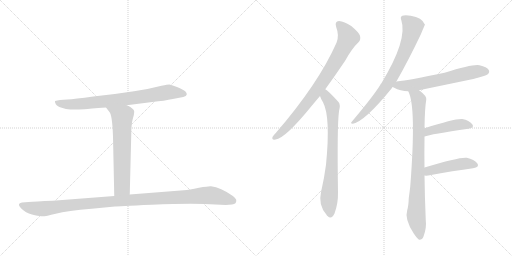
t = 0.00 s
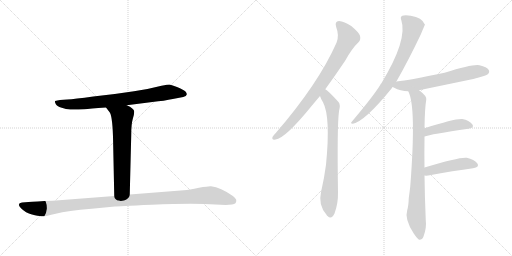
t = 1.79 s
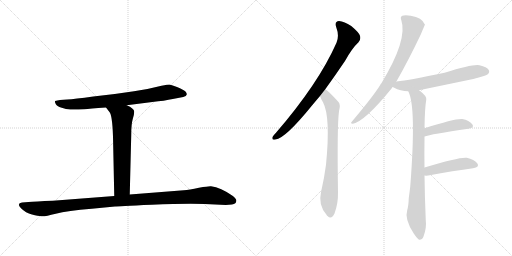
t = 3.57 s
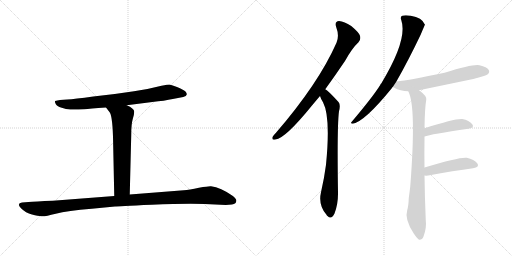
t = 5.36 s
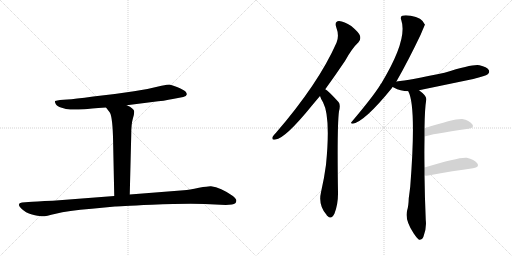
t = 7.14 s
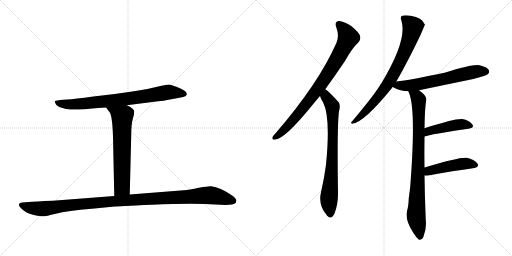
t = 8.93 s

The animated SVG that drew these frames (rendered in a browser with its animation timeline set to each time). Animation: 10 CSS @keyframes rules; one cycle of 8.93 s.

<svg version="1.1" viewBox="0 0 2048 1024" xmlns="http://www.w3.org/2000/svg">
  <g stroke="lightgray" stroke-dasharray="1,1" stroke-width="1" transform="scale(4, 4)">
    <line x1="0" y1="0" x2="256" y2="256"></line>
    <line x1="256" y1="0" x2="0" y2="256"></line>
    <line x1="128" y1="0" x2="128" y2="256"></line>
    <line x1="0" y1="128" x2="256" y2="128"></line>
    <line x1="256" y1="0" x2="512" y2="256"></line>
    <line x1="512" y1="0" x2="256" y2="256"></line>
    <line x1="384" y1="0" x2="384" y2="256"></line>
    <line x1="256" y1="128" x2="512" y2="128"></line>
  </g>
<g transform="scale(1, -1) translate(0, -850)">
   <style type="text/css">
    @keyframes keyframes0 {
      from {
       stroke: black;
       stroke-dashoffset: 771;
       stroke-width: 128;
       }
       72% {
       animation-timing-function: step-end;
       stroke: black;
       stroke-dashoffset: 0;
       stroke-width: 128;
       }
       to {
       stroke: black;
       stroke-width: 1024;
       }
       }
       #make-me-a-hanzi-animation-0 {
         animation: keyframes0 0.877441s both;
         animation-delay: 0.000000s;
         animation-timing-function: linear;
       }
    @keyframes keyframes1 {
      from {
       stroke: black;
       stroke-dashoffset: 643;
       stroke-width: 128;
       }
       68% {
       animation-timing-function: step-end;
       stroke: black;
       stroke-dashoffset: 0;
       stroke-width: 128;
       }
       to {
       stroke: black;
       stroke-width: 1024;
       }
       }
       #make-me-a-hanzi-animation-1 {
         animation: keyframes1 0.773275s both;
         animation-delay: 0.877441s;
         animation-timing-function: linear;
       }
    @keyframes keyframes2 {
      from {
       stroke: black;
       stroke-dashoffset: 1106;
       stroke-width: 128;
       }
       78% {
       animation-timing-function: step-end;
       stroke: black;
       stroke-dashoffset: 0;
       stroke-width: 128;
       }
       to {
       stroke: black;
       stroke-width: 1024;
       }
       }
       #make-me-a-hanzi-animation-2 {
         animation: keyframes2 1.150065s both;
         animation-delay: 1.650716s;
         animation-timing-function: linear;
       }
    @keyframes keyframes3 {
      from {
       stroke: black;
       stroke-dashoffset: 819;
       stroke-width: 128;
       }
       73% {
       animation-timing-function: step-end;
       stroke: black;
       stroke-dashoffset: 0;
       stroke-width: 128;
       }
       to {
       stroke: black;
       stroke-width: 1024;
       }
       }
       #make-me-a-hanzi-animation-3 {
         animation: keyframes3 0.916504s both;
         animation-delay: 2.800781s;
         animation-timing-function: linear;
       }
    @keyframes keyframes4 {
      from {
       stroke: black;
       stroke-dashoffset: 755;
       stroke-width: 128;
       }
       71% {
       animation-timing-function: step-end;
       stroke: black;
       stroke-dashoffset: 0;
       stroke-width: 128;
       }
       to {
       stroke: black;
       stroke-width: 1024;
       }
       }
       #make-me-a-hanzi-animation-4 {
         animation: keyframes4 0.864421s both;
         animation-delay: 3.717285s;
         animation-timing-function: linear;
       }
    @keyframes keyframes5 {
      from {
       stroke: black;
       stroke-dashoffset: 765;
       stroke-width: 128;
       }
       71% {
       animation-timing-function: step-end;
       stroke: black;
       stroke-dashoffset: 0;
       stroke-width: 128;
       }
       to {
       stroke: black;
       stroke-width: 1024;
       }
       }
       #make-me-a-hanzi-animation-5 {
         animation: keyframes5 0.872559s both;
         animation-delay: 4.581706s;
         animation-timing-function: linear;
       }
    @keyframes keyframes6 {
      from {
       stroke: black;
       stroke-dashoffset: 630;
       stroke-width: 128;
       }
       67% {
       animation-timing-function: step-end;
       stroke: black;
       stroke-dashoffset: 0;
       stroke-width: 128;
       }
       to {
       stroke: black;
       stroke-width: 1024;
       }
       }
       #make-me-a-hanzi-animation-6 {
         animation: keyframes6 0.762695s both;
         animation-delay: 5.454264s;
         animation-timing-function: linear;
       }
    @keyframes keyframes7 {
      from {
       stroke: black;
       stroke-dashoffset: 856;
       stroke-width: 128;
       }
       74% {
       animation-timing-function: step-end;
       stroke: black;
       stroke-dashoffset: 0;
       stroke-width: 128;
       }
       to {
       stroke: black;
       stroke-width: 1024;
       }
       }
       #make-me-a-hanzi-animation-7 {
         animation: keyframes7 0.946615s both;
         animation-delay: 6.216960s;
         animation-timing-function: linear;
       }
    @keyframes keyframes8 {
      from {
       stroke: black;
       stroke-dashoffset: 446;
       stroke-width: 128;
       }
       59% {
       animation-timing-function: step-end;
       stroke: black;
       stroke-dashoffset: 0;
       stroke-width: 128;
       }
       to {
       stroke: black;
       stroke-width: 1024;
       }
       }
       #make-me-a-hanzi-animation-8 {
         animation: keyframes8 0.612956s both;
         animation-delay: 7.163574s;
         animation-timing-function: linear;
       }
    @keyframes keyframes9 {
      from {
       stroke: black;
       stroke-dashoffset: 459;
       stroke-width: 128;
       }
       60% {
       animation-timing-function: step-end;
       stroke: black;
       stroke-dashoffset: 0;
       stroke-width: 128;
       }
       to {
       stroke: black;
       stroke-width: 1024;
       }
       }
       #make-me-a-hanzi-animation-9 {
         animation: keyframes9 0.623535s both;
         animation-delay: 7.776530s;
         animation-timing-function: linear;
       }
</style>
<path d="M 507 429 L 609 442 Q 659 447 691 454 L 733 462 Q 746 465 747 472 Q 748 478 741 485 Q 734 491 708 502 Q 683 512 677 512 Q 671 512 646 507 Q 597 494 536 485 L 459 474 L 373 464 Q 297 454 269 452 L 240 450 Q 229 449 220 446 Q 219 440 223 434 Q 226 425 247 419 Q 264 412 281 412 Q 299 411 338 413 Q 356 415 424 420 L 507 429 Z" fill="lightgray"></path> 
<path d="M 424 420 L 437 403 Q 449 392 452 304 L 457 66 C 458 36 518 42 519 72 L 525 313 Q 525 353 531 374 Q 537 394 537 403 Q 537 411 529 416 Q 522 423 507 429 C 480 442 406 444 424 420 Z" fill="lightgray"></path> 
<path d="M 457 66 L 211 47 Q 140 44 114 42 L 88 40 Q 65 36 84 17 Q 103 -2 128 -8 Q 153 -14 165 -15 Q 178 -17 223 -5 Q 269 7 367 15 L 460 24 Q 468 25 607 31 Q 746 37 819 34 L 903 30 L 928 32 Q 947 34 945 50 Q 944 56 930 67 Q 883 100 844 105 Q 836 106 796 99 Q 756 91 735 89 L 519 72 L 457 66 Z" fill="lightgray"></path> 
<path d="M 1301 493 Q 1338 544 1380 606 Q 1408 657 1434 681 Q 1444 691 1440 707 Q 1436 720 1405 746 Q 1377 765 1356 766 Q 1337 765 1345 741 Q 1358 707 1346 679 Q 1274 516 1104 319 Q 1094 309 1090 302 Q 1086 289 1102 292 Q 1141 296 1248 428 Q 1263 446 1280 466 L 1301 493 Z" fill="lightgray"></path> 
<path d="M 1280 466 Q 1284 453 1292 441 Q 1323 383 1304 191 Q 1297 137 1284 81 Q 1272 30 1306 -9 Q 1307 -12 1310 -14 Q 1326 -30 1338 -4 Q 1353 36 1352 81 Q 1348 346 1356 405 Q 1363 432 1354 442 Q 1312 488 1301 493 C 1277 511 1269 494 1280 466 Z" fill="lightgray"></path> 
<path d="M 1585 523 Q 1633 607 1683 712 Q 1699 751 1700 751 Q 1688 781 1643 787 Q 1621 791 1609 787 Q 1600 783 1605 770 Q 1632 692 1525 516 Q 1522 515 1521 510 Q 1490 461 1407 363 Q 1400 356 1411 355 Q 1459 364 1567 497 Q 1568 500 1571 502 L 1585 523 Z" fill="lightgray"></path> 
<path d="M 1676 489 Q 1782 511 1893 534 Q 1942 546 1951 553 Q 1960 560 1955 570 Q 1948 582 1918 589 Q 1894 595 1778 559 Q 1637 529 1586 524 Q 1585 524 1585 523 C 1556 517 1545 515 1571 502 Q 1572 502 1575 500 Q 1602 485 1633 485 L 1676 489 Z" fill="lightgray"></path> 
<path d="M 1698 180 Q 1697 238 1698 293 Q 1698 299 1698 304 L 1698 337 Q 1699 416 1705 451 Q 1708 466 1676 489 C 1653 508 1622 513 1633 485 Q 1666 425 1641 104 Q 1638 79 1635 57 Q 1634 26 1629 10 Q 1617 -26 1655 -84 Q 1668 -103 1676 -109 Q 1689 -110 1694 -96 Q 1707 -62 1703 -30 Q 1699 64 1698 148 L 1698 180 Z" fill="lightgray"></path> 
<path d="M 1698 304 Q 1722 313 1874 335 Q 1899 339 1889 353 Q 1877 369 1849 374 Q 1822 377 1698 337 C 1669 328 1669 295 1698 304 Z" fill="lightgray"></path> 
<path d="M 1698 148 Q 1704 147 1713 148 Q 1816 167 1892 177 Q 1920 181 1909 197 Q 1897 213 1867 219 Q 1839 223 1698 180 C 1669 171 1668 150 1698 148 Z" fill="lightgray"></path> 
      <clipPath id="make-me-a-hanzi-clip-0">
      <path d="M 507 429 L 609 442 Q 659 447 691 454 L 733 462 Q 746 465 747 472 Q 748 478 741 485 Q 734 491 708 502 Q 683 512 677 512 Q 671 512 646 507 Q 597 494 536 485 L 459 474 L 373 464 Q 297 454 269 452 L 240 450 Q 229 449 220 446 Q 219 440 223 434 Q 226 425 247 419 Q 264 412 281 412 Q 299 411 338 413 Q 356 415 424 420 L 507 429 Z" fill="lightgray"></path>
      </clipPath>
      <path clip-path="url(#make-me-a-hanzi-clip-0)" d="M 226 441 L 258 433 L 298 433 L 497 453 L 675 482 L 736 475 " fill="none" id="make-me-a-hanzi-animation-0" stroke-dasharray="643 1286" stroke-linecap="round"></path>

      <clipPath id="make-me-a-hanzi-clip-1">
      <path d="M 424 420 L 437 403 Q 449 392 452 304 L 457 66 C 458 36 518 42 519 72 L 525 313 Q 525 353 531 374 Q 537 394 537 403 Q 537 411 529 416 Q 522 423 507 429 C 480 442 406 444 424 420 Z" fill="lightgray"></path>
      </clipPath>
      <path clip-path="url(#make-me-a-hanzi-clip-1)" d="M 431 419 L 489 384 L 488 101 L 464 74 " fill="none" id="make-me-a-hanzi-animation-1" stroke-dasharray="515 1030" stroke-linecap="round"></path>

      <clipPath id="make-me-a-hanzi-clip-2">
      <path d="M 457 66 L 211 47 Q 140 44 114 42 L 88 40 Q 65 36 84 17 Q 103 -2 128 -8 Q 153 -14 165 -15 Q 178 -17 223 -5 Q 269 7 367 15 L 460 24 Q 468 25 607 31 Q 746 37 819 34 L 903 30 L 928 32 Q 947 34 945 50 Q 944 56 930 67 Q 883 100 844 105 Q 836 106 796 99 Q 756 91 735 89 L 519 72 L 457 66 Z" fill="lightgray"></path>
      </clipPath>
      <path clip-path="url(#make-me-a-hanzi-clip-2)" d="M 87 28 L 120 19 L 176 15 L 498 49 L 826 69 L 866 65 L 931 47 " fill="none" id="make-me-a-hanzi-animation-2" stroke-dasharray="978 1956" stroke-linecap="round"></path>

      <clipPath id="make-me-a-hanzi-clip-3">
      <path d="M 1301 493 Q 1338 544 1380 606 Q 1408 657 1434 681 Q 1444 691 1440 707 Q 1436 720 1405 746 Q 1377 765 1356 766 Q 1337 765 1345 741 Q 1358 707 1346 679 Q 1274 516 1104 319 Q 1094 309 1090 302 Q 1086 289 1102 292 Q 1141 296 1248 428 Q 1263 446 1280 466 L 1301 493 Z" fill="lightgray"></path>
      </clipPath>
      <path clip-path="url(#make-me-a-hanzi-clip-3)" d="M 1356 751 L 1382 724 L 1392 697 L 1358 629 L 1278 504 L 1209 412 L 1128 322 L 1099 301 " fill="none" id="make-me-a-hanzi-animation-3" stroke-dasharray="691 1382" stroke-linecap="round"></path>

      <clipPath id="make-me-a-hanzi-clip-4">
      <path d="M 1280 466 Q 1284 453 1292 441 Q 1323 383 1304 191 Q 1297 137 1284 81 Q 1272 30 1306 -9 Q 1307 -12 1310 -14 Q 1326 -30 1338 -4 Q 1353 36 1352 81 Q 1348 346 1356 405 Q 1363 432 1354 442 Q 1312 488 1301 493 C 1277 511 1269 494 1280 466 Z" fill="lightgray"></path>
      </clipPath>
      <path clip-path="url(#make-me-a-hanzi-clip-4)" d="M 1301 486 L 1305 462 L 1330 425 L 1329 205 L 1316 56 L 1322 -4 " fill="none" id="make-me-a-hanzi-animation-4" stroke-dasharray="627 1254" stroke-linecap="round"></path>

      <clipPath id="make-me-a-hanzi-clip-5">
      <path d="M 1585 523 Q 1633 607 1683 712 Q 1699 751 1700 751 Q 1688 781 1643 787 Q 1621 791 1609 787 Q 1600 783 1605 770 Q 1632 692 1525 516 Q 1522 515 1521 510 Q 1490 461 1407 363 Q 1400 356 1411 355 Q 1459 364 1567 497 Q 1568 500 1571 502 L 1585 523 Z" fill="lightgray"></path>
      </clipPath>
      <path clip-path="url(#make-me-a-hanzi-clip-5)" d="M 1614 777 L 1652 743 L 1608 617 L 1530 483 L 1469 411 L 1413 361 " fill="none" id="make-me-a-hanzi-animation-5" stroke-dasharray="637 1274" stroke-linecap="round"></path>

      <clipPath id="make-me-a-hanzi-clip-6">
      <path d="M 1676 489 Q 1782 511 1893 534 Q 1942 546 1951 553 Q 1960 560 1955 570 Q 1948 582 1918 589 Q 1894 595 1778 559 Q 1637 529 1586 524 Q 1585 524 1585 523 C 1556 517 1545 515 1571 502 Q 1572 502 1575 500 Q 1602 485 1633 485 L 1676 489 Z" fill="lightgray"></path>
      </clipPath>
      <path clip-path="url(#make-me-a-hanzi-clip-6)" d="M 1576 506 L 1679 514 L 1890 561 L 1944 564 " fill="none" id="make-me-a-hanzi-animation-6" stroke-dasharray="502 1004" stroke-linecap="round"></path>

      <clipPath id="make-me-a-hanzi-clip-7">
      <path d="M 1698 180 Q 1697 238 1698 293 Q 1698 299 1698 304 L 1698 337 Q 1699 416 1705 451 Q 1708 466 1676 489 C 1653 508 1622 513 1633 485 Q 1666 425 1641 104 Q 1638 79 1635 57 Q 1634 26 1629 10 Q 1617 -26 1655 -84 Q 1668 -103 1676 -109 Q 1689 -110 1694 -96 Q 1707 -62 1703 -30 Q 1699 64 1698 148 L 1698 180 Z" fill="lightgray"></path>
      </clipPath>
      <path clip-path="url(#make-me-a-hanzi-clip-7)" d="M 1640 485 L 1670 459 L 1674 448 L 1675 273 L 1664 -14 L 1679 -99 " fill="none" id="make-me-a-hanzi-animation-7" stroke-dasharray="728 1456" stroke-linecap="round"></path>

      <clipPath id="make-me-a-hanzi-clip-8">
      <path d="M 1698 304 Q 1722 313 1874 335 Q 1899 339 1889 353 Q 1877 369 1849 374 Q 1822 377 1698 337 C 1669 328 1669 295 1698 304 Z" fill="lightgray"></path>
      </clipPath>
      <path clip-path="url(#make-me-a-hanzi-clip-8)" d="M 1699 310 L 1716 327 L 1737 333 L 1845 353 L 1879 346 " fill="none" id="make-me-a-hanzi-animation-8" stroke-dasharray="318 636" stroke-linecap="round"></path>

      <clipPath id="make-me-a-hanzi-clip-9">
      <path d="M 1698 148 Q 1704 147 1713 148 Q 1816 167 1892 177 Q 1920 181 1909 197 Q 1897 213 1867 219 Q 1839 223 1698 180 C 1669 171 1668 150 1698 148 Z" fill="lightgray"></path>
      </clipPath>
      <path clip-path="url(#make-me-a-hanzi-clip-9)" d="M 1706 153 L 1718 168 L 1761 179 L 1863 196 L 1898 189 " fill="none" id="make-me-a-hanzi-animation-9" stroke-dasharray="331 662" stroke-linecap="round"></path>

</g>
</svg>
